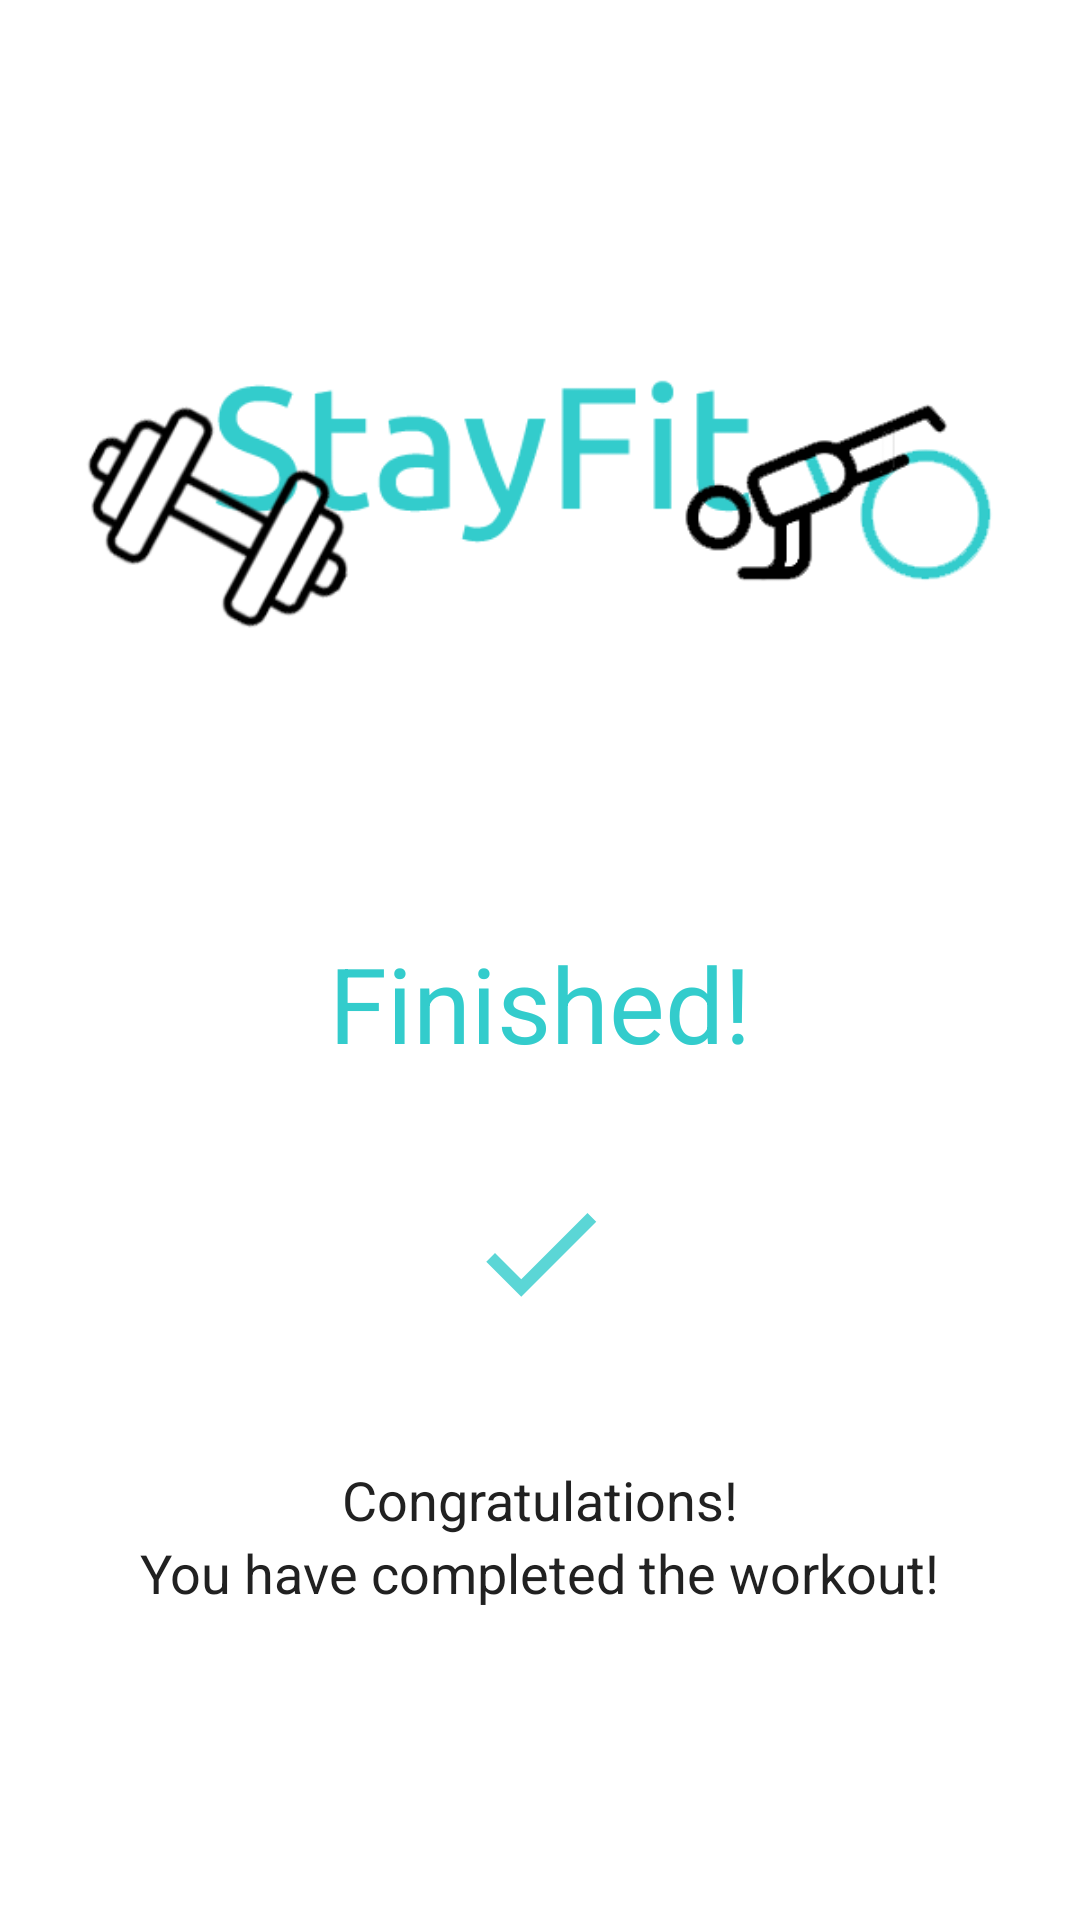

Layout XML and referenced resources for this Android screen:
<!-- AndroidManifest.xml: application theme Theme.StayFit -->
<!-- res/layout/activity_finish.xml -->
<?xml version="1.0" encoding="utf-8"?>
<LinearLayout xmlns:android="http://schemas.android.com/apk/res/android"
    xmlns:tools="http://schemas.android.com/tools"
    android:layout_width="match_parent"
    android:layout_height="match_parent"
    android:gravity="center_horizontal"
    android:orientation="vertical"
    tools:context=".FinishActivity">

    <androidx.appcompat.widget.Toolbar
        android:id="@+id/toolbar_finish_activity"
        android:layout_width="match_parent"
        android:layout_height="?android:attr/actionBarSize"
        android:background="#FFFFFF" />

    <ImageView
        android:id="@+id/imageViewStart"
        android:src="@drawable/logo"
        android:layout_width="match_parent"
        android:layout_height="220dp" />

    <TextView
        android:id="@+id/tvEnd"
        android:layout_width="wrap_content"
        android:layout_height="wrap_content"
        android:layout_marginTop="35dp"
        android:text="Finished!"
        android:textColor="@color/colorAccent"
        android:textSize="35sp" />

    <LinearLayout
        android:layout_width="90dp"
        android:layout_height="90dp"
        android:layout_gravity="center"
        android:layout_marginTop="15dp"
        android:background="@drawable/item_circular_color_accent_border"
        android:gravity="center">

        <ImageView
            android:layout_width="50dp"
            android:layout_height="50dp"
            android:src="@drawable/ic_action_done" />
    </LinearLayout>

    <TextView
        android:layout_width="wrap_content"
        android:layout_height="wrap_content"
        android:layout_marginTop="25dp"
        android:text="Congratulations!"
        android:textColor="#212121"
        android:textSize="18sp" />

    <TextView
        android:layout_width="wrap_content"
        android:layout_height="wrap_content"
        android:text="You have completed the workout!"
        android:textColor="#212121"
        android:textSize="18sp" />

    <Button
        android:id="@+id/btnFinish"
        android:layout_margin="60dp"
        android:layout_width="match_parent"
        android:layout_height="wrap_content"
        android:layout_gravity="bottom"
        android:layout_marginTop="35dp"
        android:backgroundTint="@color/colorAccent"
        android:text="FINISH"
        android:textColor="#FFFFFF"
        android:textSize="18sp" />
</LinearLayout>
<!-- resources referenced by this layout -->
<resources>
  <color name="colorAccent">#33CCCC</color>
  <!-- drawable ic_action_done (drawable) -->
  <vector xmlns:android="http://schemas.android.com/apk/res/android"
      android:width="24dp"
      android:height="24dp"
      android:viewportWidth="24"
      android:viewportHeight="24"
      android:alpha="0.8">
      <path
          android:fillColor="@color/colorAccent"
          android:pathData="M9,16.2L4.8,12l-1.4,1.4L9,19 21,7l-1.4,-1.4L9,16.2z"/>
  </vector>
  <!-- drawable logo: png bitmap (drawable, 41838 bytes) -->
  <style name="Theme.StayFit" parent="Theme.MaterialComponents.DayNight.NoActionBar">
          
          <item name="colorPrimary">@color/purple_500</item>
          <item name="colorPrimaryVariant">@color/purple_700</item>
          <item name="colorOnPrimary">@color/white</item>
          
          <item name="colorSecondary">@color/teal_200</item>
          <item name="colorSecondaryVariant">@color/teal_700</item>
          <item name="colorOnSecondary">@color/black</item>
          
          <item name="android:statusBarColor" tools:targetApi="l">?attr/colorPrimaryVariant</item>
          
      </style>
  <color name="purple_500">#FF6200EE</color>
  <color name="purple_700">#FF3700B3</color>
  <color name="white">#FFFFFFFF</color>
  <color name="teal_200">#FF03DAC5</color>
  <color name="teal_700">#FF018786</color>
  <color name="black">#FF000000</color>
</resources>
